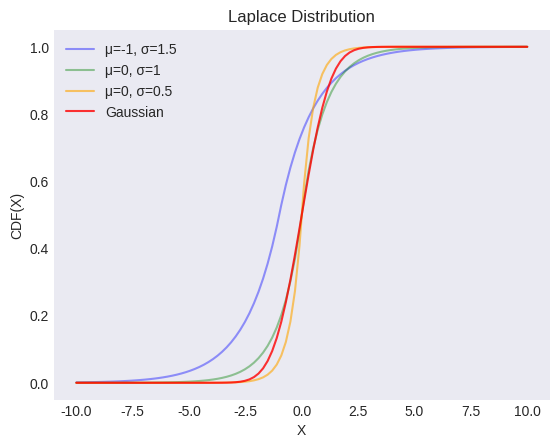

Here is the Python script that generated this plot: (Note: this script raises an exception after producing the figure.)
"""
[redacted]
[redacted]
"""
from os import path

import matplotlib.pyplot as plt
import numpy as np
from scipy import stats

plt.style.use("seaborn-v0_8-dark")

locs = [-1, 0, 0]
scales = [1.5, 1, 0.5]
colors = ["blue", "green", "orange"]
alphas = [0.4, 0.4, 0.6]

X = np.linspace(-10, 10, 100)

_, ax = plt.subplots()

for loc, scale, color, alpha in zip(locs, scales, colors, alphas):
    y = stats.laplace(loc=loc, scale=scale).cdf(X)
    ax.plot(X, y, label=f"μ={loc}, σ={scale}", color=color, alpha=alpha)
    # ax.fill_between(X, y, color=color, alpha=0.25)

ax.plot(X, stats.norm.cdf(X), label="Gaussian", color="red", alpha=0.8)

ax.set(xlabel="X", ylabel="CDF(X)", title="Laplace Distribution")
ax.legend()

filename, extension = path.splitext(path.basename(__file__))
plt.savefig(f"../../images/distrs/{filename}.png")
plt.show()
